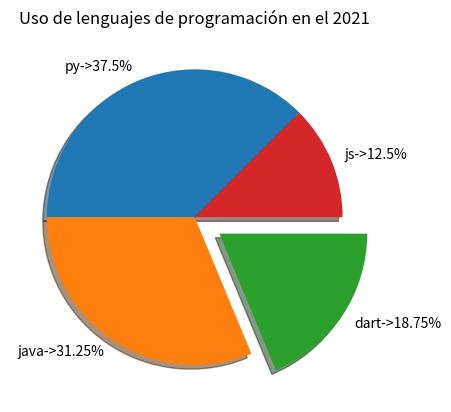

This chart was generated by the following Python code:
import matplotlib.pyplot as plt

pieLabels = ['py', 'java', 'dart', 'js']
sizes = [30, 25, 15, 10]

def etiquetarElementosPorcentuales (sizes, labels, indicador= '->'):
    acumulador = 0
    for elemento in sizes:
        acumulador += elemento

    for i in range (len(labels)):
        pieLabels [i] += indicador+str(sizes[i]/acumulador*100) + '%'

etiquetarElementosPorcentuales(sizes, pieLabels)
pieExplode = [0, 0, 0.2, 0]
plt.pie(sizes, labels=pieLabels, explode=pieExplode, shadow= True, startangle=45)
plt.title ("Uso de lenguajes de programación en el 2021")
plt.show()

